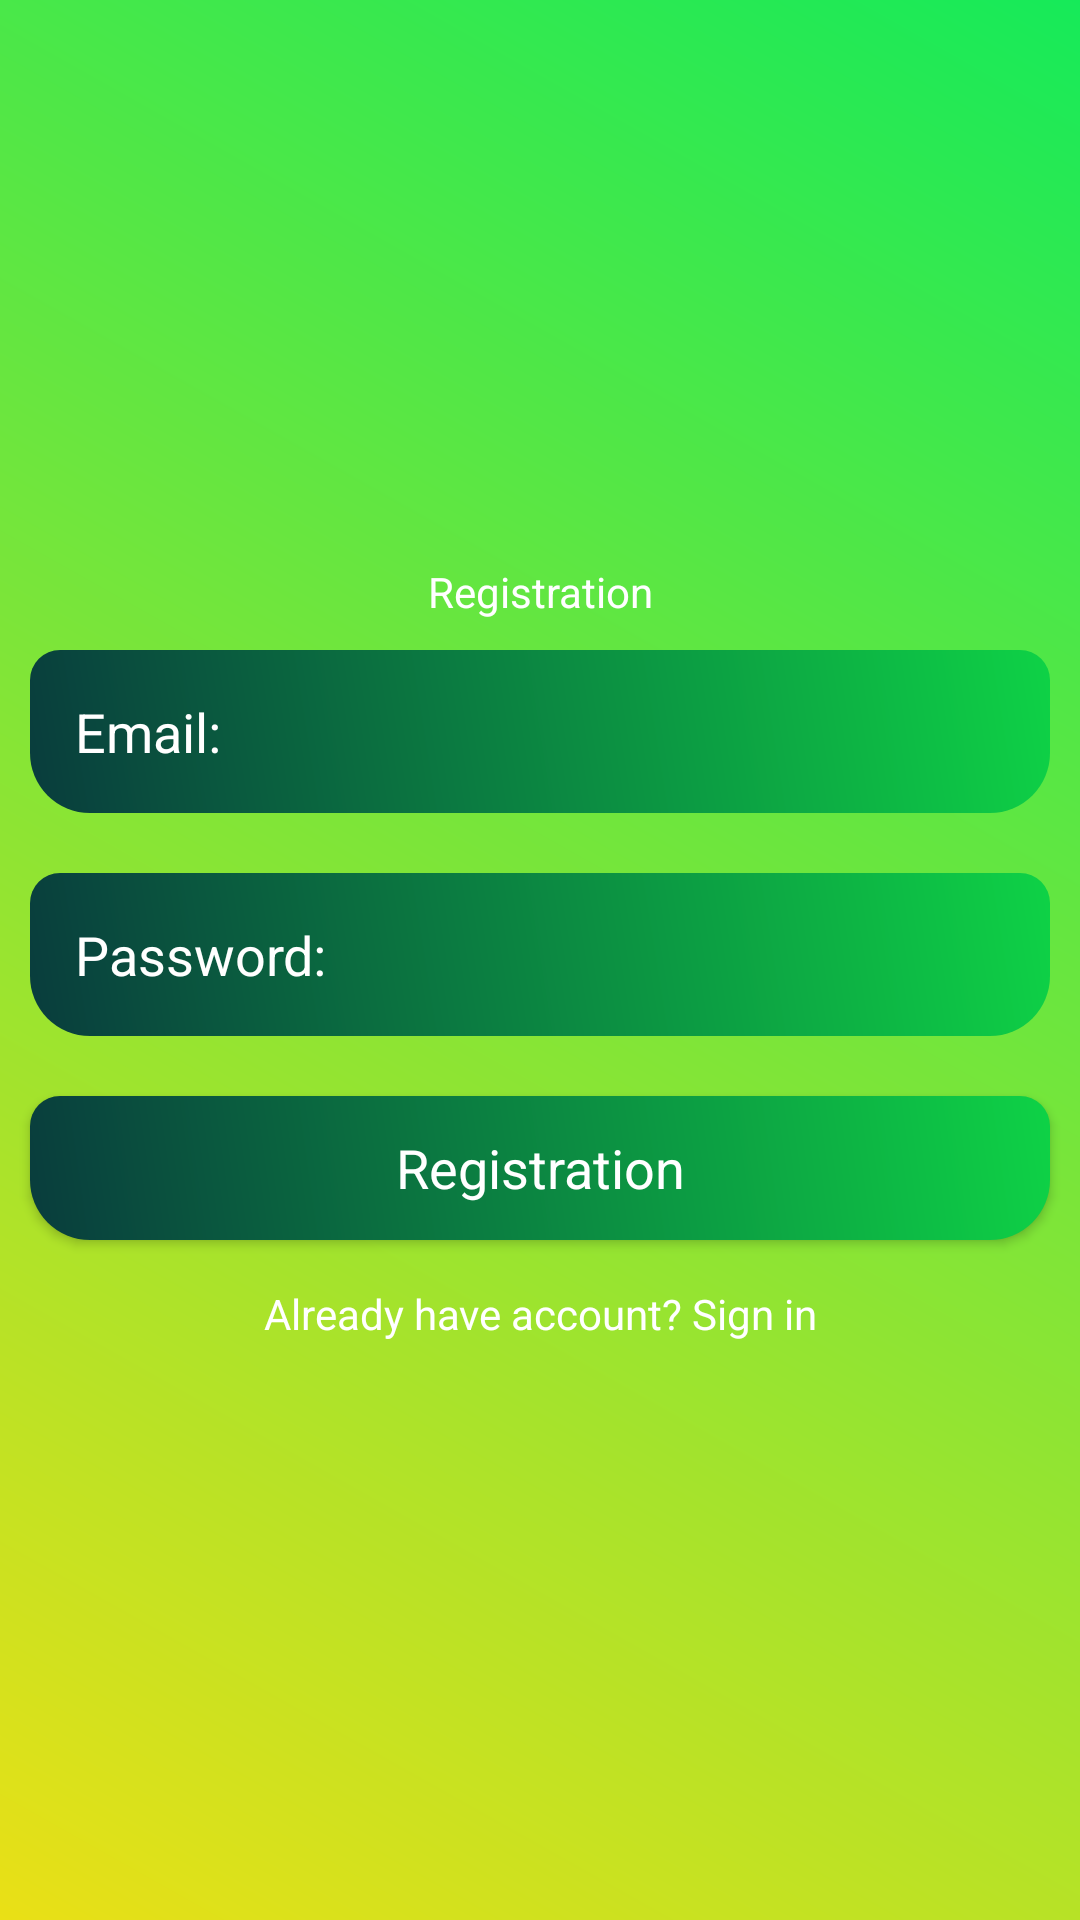

Reconstruct the res/layout file that produces this screen, plus the resources it refers to.
<!-- AndroidManifest.xml: activity theme Theme.ExpenseManage -->
<!-- res/layout/activity_registration.xml -->
<?xml version="1.0" encoding="utf-8"?>
<LinearLayout xmlns:android="http://schemas.android.com/apk/res/android"
    xmlns:app="http://schemas.android.com/apk/res-auto"
    xmlns:tools="http://schemas.android.com/tools"
    android:id="@+id/main"
    android:orientation="vertical"
    android:gravity="center"
    android:layout_width="match_parent"
    android:layout_height="match_parent"
    android:background="@drawable/background_color"
    tools:context=".RegistrationActivity">

    <ScrollView
        android:layout_width="match_parent"
        android:layout_height="wrap_content">

        <LinearLayout
            android:layout_width="match_parent"
            android:orientation="vertical"
            android:gravity="center"
            android:layout_height="wrap_content">

            <TextView
                android:layout_width="match_parent"
                android:layout_height="wrap_content"
                android:text="Registration"
                android:textColor="@color/white"
                android:textAppearance="?android:textAppearance"
                android:gravity="center"
                />

            <EditText
                android:id="@+id/email_reg"
                android:layout_width="match_parent"
                android:layout_height="wrap_content"
                android:layout_margin="10dp"
                android:textColor="@color/white"
                android:textColorHint="@color/white"
                android:background="@drawable/edittext_background"
                android:padding="15dp"
                android:hint="Email:" />

            <EditText
                android:id="@+id/password_reg"
                android:layout_width="match_parent"
                android:layout_height="wrap_content"
                android:layout_margin="10dp"
                android:textColor="@color/white"
                android:textColorHint="@color/white"
                android:padding="15dp"
                android:background="@drawable/edittext_background"
                android:hint="Password:" />


            <Button
                android:id="@+id/btn_reg"
                android:layout_width="match_parent"
                android:layout_height="wrap_content"
                android:layout_margin="10dp"
                android:text="Registration"
                android:background="@drawable/edittext_background"
                android:textColor="@color/white"
                android:textAppearance="?android:textAppearanceMedium" />

            <TextView
                android:id="@+id/sign_here"
                android:layout_width="match_parent"
                android:layout_height="wrap_content"
                android:gravity="center"
                android:textColor="@color/white"
                android:padding="5dp"
                android:text="Already have account? Sign in" />




        </LinearLayout>

    </ScrollView>

</LinearLayout>
<!-- resources referenced by this layout -->
<resources>
  <color name="white">#FFFFFFFF</color>
  <!-- drawable background_color (drawable) -->
  <?xml version="1.0" encoding="utf-8"?>
  <shape xmlns:android="http://schemas.android.com/apk/res/android">
  
      <gradient android:angle="45"
          android:startColor="#FFEAE016"
          android:endColor="#FF16EA59"
          />
  
  </shape>
  <!-- drawable edittext_background (drawable) -->
  <?xml version="1.0" encoding="utf-8"?>
  <shape xmlns:android="http://schemas.android.com/apk/res/android">
  
      <gradient android:angle="45"
          android:startColor="#093C3D"
          android:endColor="#FF0ED246" />
      <corners android:topRightRadius="10dp"
          android:topLeftRadius="10dp"
          android:bottomRightRadius="20dp"
          android:bottomLeftRadius="20dp"/>
  
  
  </shape>
  <style name="Theme.ExpenseManage" parent="Base.Theme.ExpenseManage" />
  <style name="Base.Theme.ExpenseManage" parent="Theme.Material3.DayNight.NoActionBar">
          
          
      </style>
</resources>
